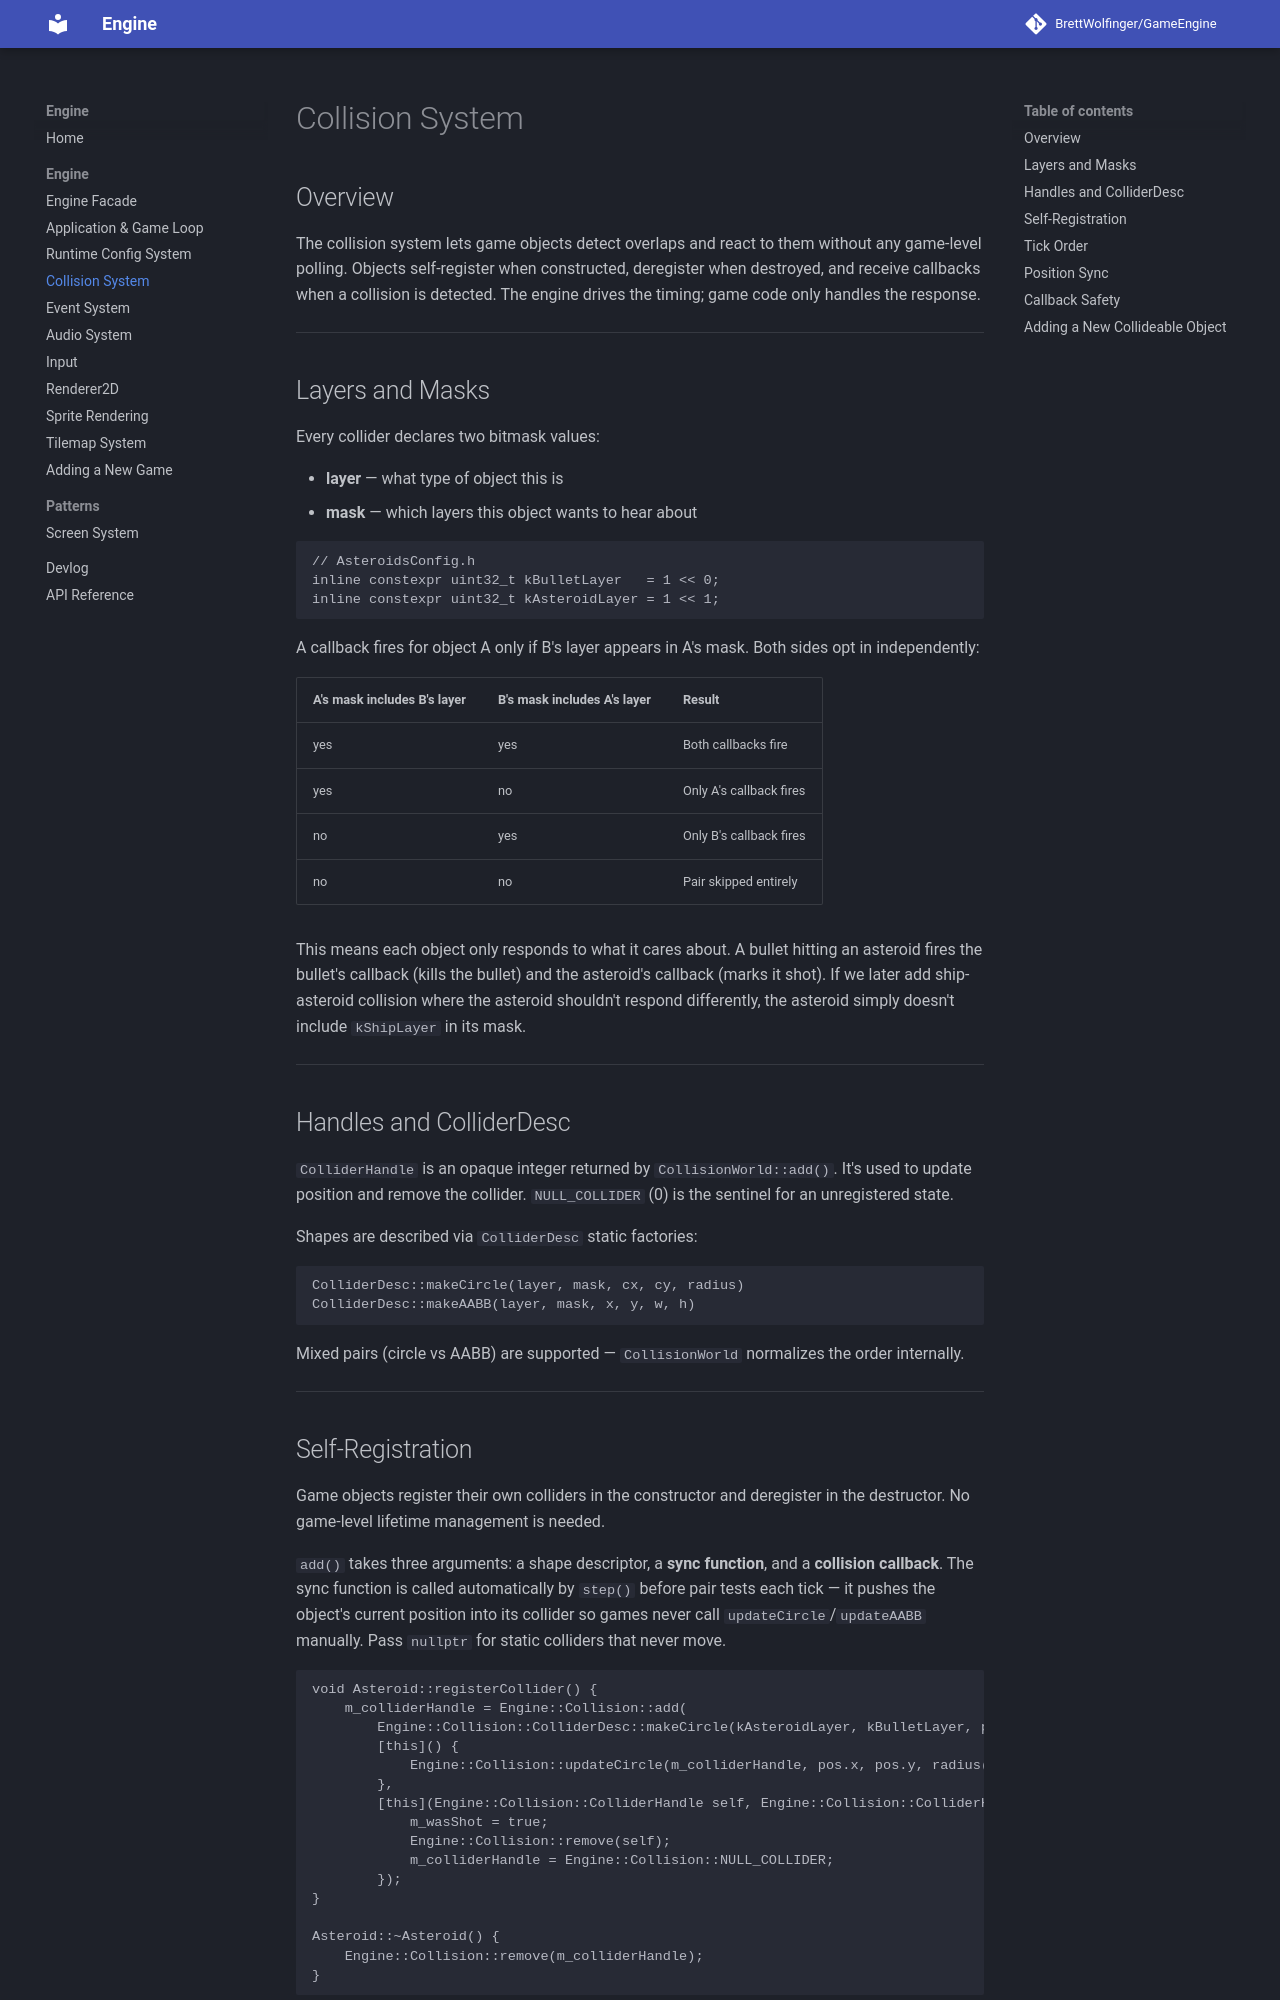

repository: BrettWolfinger/GameEngine · page: engine/collision-system/index.html · generator: mkdocs

# Collision System

## Overview

The collision system lets game objects detect overlaps and react to them without any game-level polling. Objects self-register when constructed, deregister when destroyed, and receive callbacks when a collision is detected. The engine drives the timing; game code only handles the response.

---

## Layers and Masks

Every collider declares two bitmask values:

- **layer** — what type of object this is
- **mask** — which layers this object wants to hear about

```cpp
// AsteroidsConfig.h
inline constexpr uint32_t kBulletLayer   = 1 << 0;
inline constexpr uint32_t kAsteroidLayer = 1 << 1;
```

A callback fires for object A only if B's layer appears in A's mask. Both sides opt in independently:

| A's mask includes B's layer | B's mask includes A's layer | Result |
|---|---|---|
| yes | yes | Both callbacks fire |
| yes | no | Only A's callback fires |
| no | yes | Only B's callback fires |
| no | no | Pair skipped entirely |

This means each object only responds to what it cares about. A bullet hitting an asteroid fires the bullet's callback (kills the bullet) and the asteroid's callback (marks it shot). If we later add ship-asteroid collision where the asteroid shouldn't respond differently, the asteroid simply doesn't include `kShipLayer` in its mask.

---

## Handles and ColliderDesc

`ColliderHandle` is an opaque integer returned by `CollisionWorld::add()`. It's used to update position and remove the collider. `NULL_COLLIDER` (0) is the sentinel for an unregistered state.

Shapes are described via `ColliderDesc` static factories:

```cpp
ColliderDesc::makeCircle(layer, mask, cx, cy, radius)
ColliderDesc::makeAABB(layer, mask, x, y, w, h)
```

Mixed pairs (circle vs AABB) are supported — `CollisionWorld` normalizes the order internally.

---
